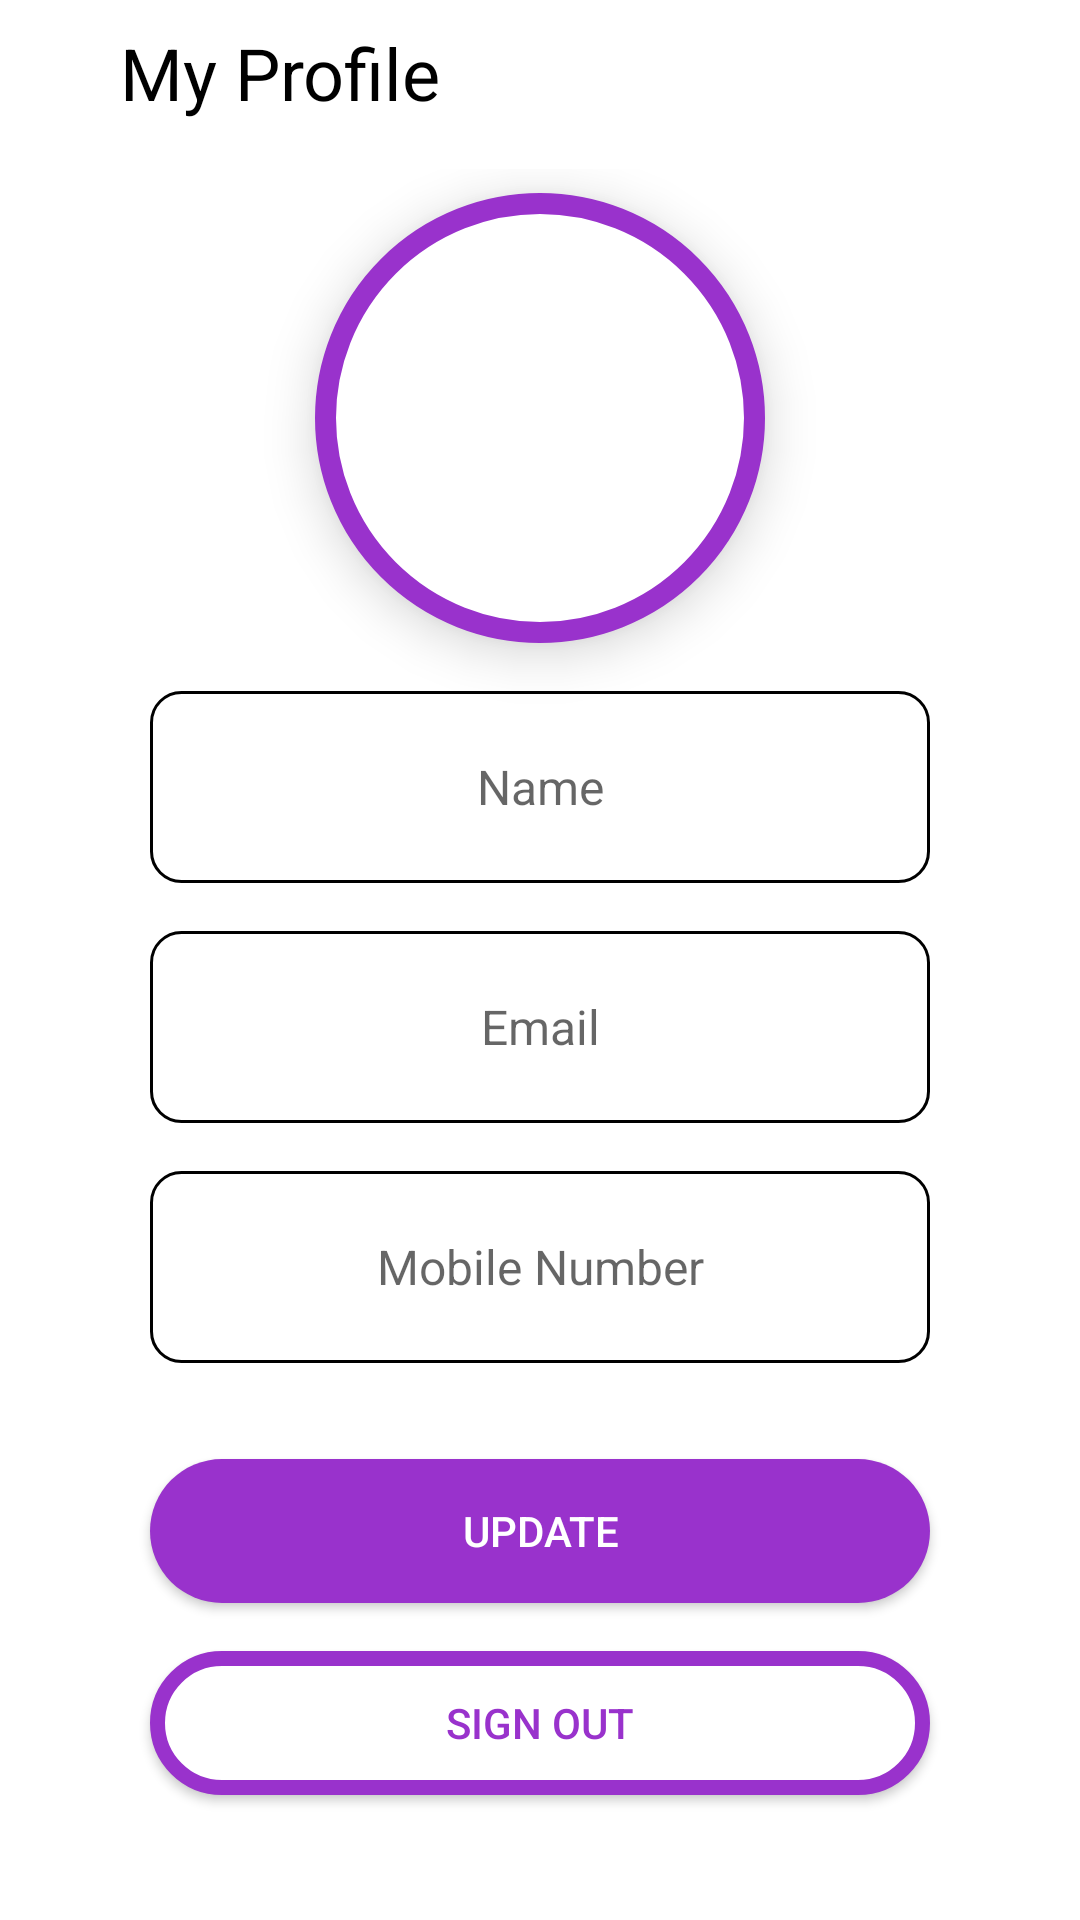

This screen was rendered from an Android layout file. Write that file and the resources it references.
<!-- AndroidManifest.xml: application theme Theme.ProjectManager -->
<!-- res/layout/fragment_profile.xml -->
<?xml version="1.0" encoding="utf-8"?>
<layout xmlns:android="http://schemas.android.com/apk/res/android"
    xmlns:tools="http://schemas.android.com/tools"
    xmlns:app="http://schemas.android.com/apk/res-auto"
    tools:context=".profile.ProfileFragment">

    <LinearLayout
        android:layout_width="match_parent"
        android:layout_height="match_parent"
        android:orientation="vertical"
        android:background="@color/white">


        <LinearLayout
            android:layout_width="match_parent"
            android:layout_height="wrap_content"
            android:orientation="horizontal"
            android:background="@color/white"
            android:layout_marginTop="8dp"
            android:layout_marginBottom="16dp">

            <ImageView
                android:id="@+id/backButtonProfile"
                android:layout_width="24dp"
                android:layout_height="match_parent"
                android:layout_marginLeft="8dp"
                android:layout_marginRight="8dp"
                android:src="@drawable/baseline_arrow_back_24"
                android:contentDescription="@string/back_button" />

            <TextView
                android:layout_width="wrap_content"
                android:layout_height="wrap_content"
                android:text="@string/my_profile"
                android:textColor="@color/black"
                android:textSize="24sp"/>

        </LinearLayout>

        <ScrollView
            android:layout_width="match_parent"
            android:layout_height="match_parent"
            android:background="@color/white">

            <LinearLayout
                android:layout_width="match_parent"
                android:layout_height="wrap_content"
                android:orientation="vertical">

                <ImageView
                    android:id="@+id/profileImage"
                    android:layout_width="150dp"
                    android:layout_height="150dp"
                    android:layout_gravity="center"
                    android:elevation="10dp"
                    android:layout_marginTop="8dp"
                    android:contentDescription="@string/intro_image"
                    android:background="@drawable/outline_circle"
                    android:src="@drawable/ic_user_place_holder" />

                <EditText
                    android:id="@+id/profileName"
                    android:layout_width="260dp"
                    android:layout_height="64dp"
                    android:layout_marginLeft="32dp"
                    android:layout_marginTop="16dp"
                    android:layout_marginRight="32dp"
                    android:layout_gravity="center"
                    android:hint="@string/Name"
                    android:gravity="center"
                    android:background="@drawable/outline_box"
                    android:autofillHints="name"
                    android:inputType="textVisiblePassword"
                    android:textSize="16sp"
                    android:shadowColor="@color/dark_orchid"
                    android:textColor="@color/black"/>

                <EditText
                    android:id="@+id/profileEmail"
                    android:layout_width="260dp"
                    android:layout_height="64dp"
                    android:layout_marginTop="16dp"
                    android:layout_marginLeft="32dp"
                    android:layout_marginRight="32dp"
                    android:layout_gravity="center"
                    android:hint="@string/email"
                    android:gravity="center"
                    android:background="@drawable/outline_box"
                    android:focusableInTouchMode="false"
                    android:autofillHints="emailAddress"
                    android:inputType="textEmailAddress"
                    android:textSize="16sp"
                    android:shadowColor="@color/orchid"
                    android:textColor="@color/grey"/>

                <EditText
                    android:id="@+id/profileMobileNumber"
                    android:layout_width="260dp"
                    android:layout_height="64dp"
                    android:layout_marginLeft="32dp"
                    android:layout_marginTop="16dp"
                    android:layout_marginRight="32dp"
                    android:layout_gravity="center"
                    android:hint="@string/mobile_number"
                    android:gravity="center"
                    android:background="@drawable/outline_box"
                    android:autofillHints="phone"
                    android:inputType="phone"
                    android:textSize="16sp"
                    android:shadowColor="@color/dark_orchid"
                    android:textColor="@color/black"/>

                <Button
                    android:id="@+id/updateButton"
                    android:layout_width="260dp"
                    android:layout_height="wrap_content"
                    android:background="@drawable/primary_color"
                    android:layout_gravity="center"
                    android:layout_marginTop="32dp"
                    android:layout_marginRight="16dp"
                    android:layout_marginLeft="16dp"
                    android:layout_marginBottom="16dp"
                    android:text="@string/update"
                    android:gravity="center"
                    android:textColor="@color/white"/>

                <Button
                    android:id="@+id/signOutButton"
                    android:layout_width="260dp"
                    android:layout_height="wrap_content"
                    android:background="@drawable/outline_color"
                    android:layout_gravity="center"
                    android:layout_marginRight="16dp"
                    android:layout_marginLeft="16dp"
                    android:layout_marginBottom="16dp"
                    android:text="@string/sign_out"
                    android:textColor="@color/dark_orchid"/>

            </LinearLayout>

        </ScrollView>

    </LinearLayout>


</layout>
<!-- resources referenced by this layout -->
<resources>
  <color name="black">#FF000000</color>
  <color name="dark_orchid">#9932CC</color>
  <color name="grey">#D3D3D3</color>
  <color name="orchid"> #E29CD2</color>
  <color name="white">#FFFFFFFF</color>
  <!-- drawable outline_box (drawable) -->
  <?xml version="1.0" encoding="utf-8"?>
  <shape xmlns:android="http://schemas.android.com/apk/res/android"
      android:shape="rectangle">
  
      <stroke
          android:color="@color/black"
          android:width="1dp"/>
  
      <corners
          android:radius="10dp"/>
  
      <solid
          android:color="@color/white"/>
  
  </shape>
  <!-- drawable outline_circle (drawable) -->
  <?xml version="1.0" encoding="utf-8"?>
  <shape xmlns:android="http://schemas.android.com/apk/res/android"
      android:shape="oval">
      <stroke
          android:color="@color/dark_orchid"
          android:width="7dp"/>
  
      <solid
          android:color="@color/white"/>
  
  </shape>
  <!-- drawable outline_color (drawable) -->
  <?xml version="1.0" encoding="utf-8"?>
  <shape xmlns:android="http://schemas.android.com/apk/res/android"
      android:shape="rectangle">
  
      <stroke
          android:color="@color/dark_orchid"
          android:width="5dp"/>
  
      <corners
          android:radius="30dp"/>
  
      <solid
          android:color="@color/white"/>
  
  </shape>
  <!-- drawable primary_color (drawable) -->
  <?xml version="1.0" encoding="utf-8"?>
  <shape xmlns:android="http://schemas.android.com/apk/res/android"
      android:shape="rectangle">
  
      <solid
          android:color="@color/dark_orchid"/>
  
      <corners
          android:radius="30dp"/>
  
  </shape>
  <string name="Name">Name</string>
  <string name="back_button">back button</string>
  <string name="email">Email</string>
  <string name="intro_image">Intro Image</string>
  <string name="mobile_number">Mobile Number</string>
  <string name="my_profile">My Profile</string>
  <string name="sign_out">Sign Out</string>
  <string name="update">Update</string>
  <style name="Theme.ProjectManager" parent="Theme.AppCompat.DayNight.NoActionBar">
          
          <item name="colorPrimary">@color/dark_orchid</item>
          <item name="colorPrimaryVariant">@color/orchid</item>
          <item name="colorOnPrimary">@color/white</item>
          
          <item name="android:statusBarColor">@color/white</item>
          <item name="android:windowLightStatusBar">true</item>
          
          <item name="android:navigationBarColor">@color/orchid</item>
      </style>
</resources>
